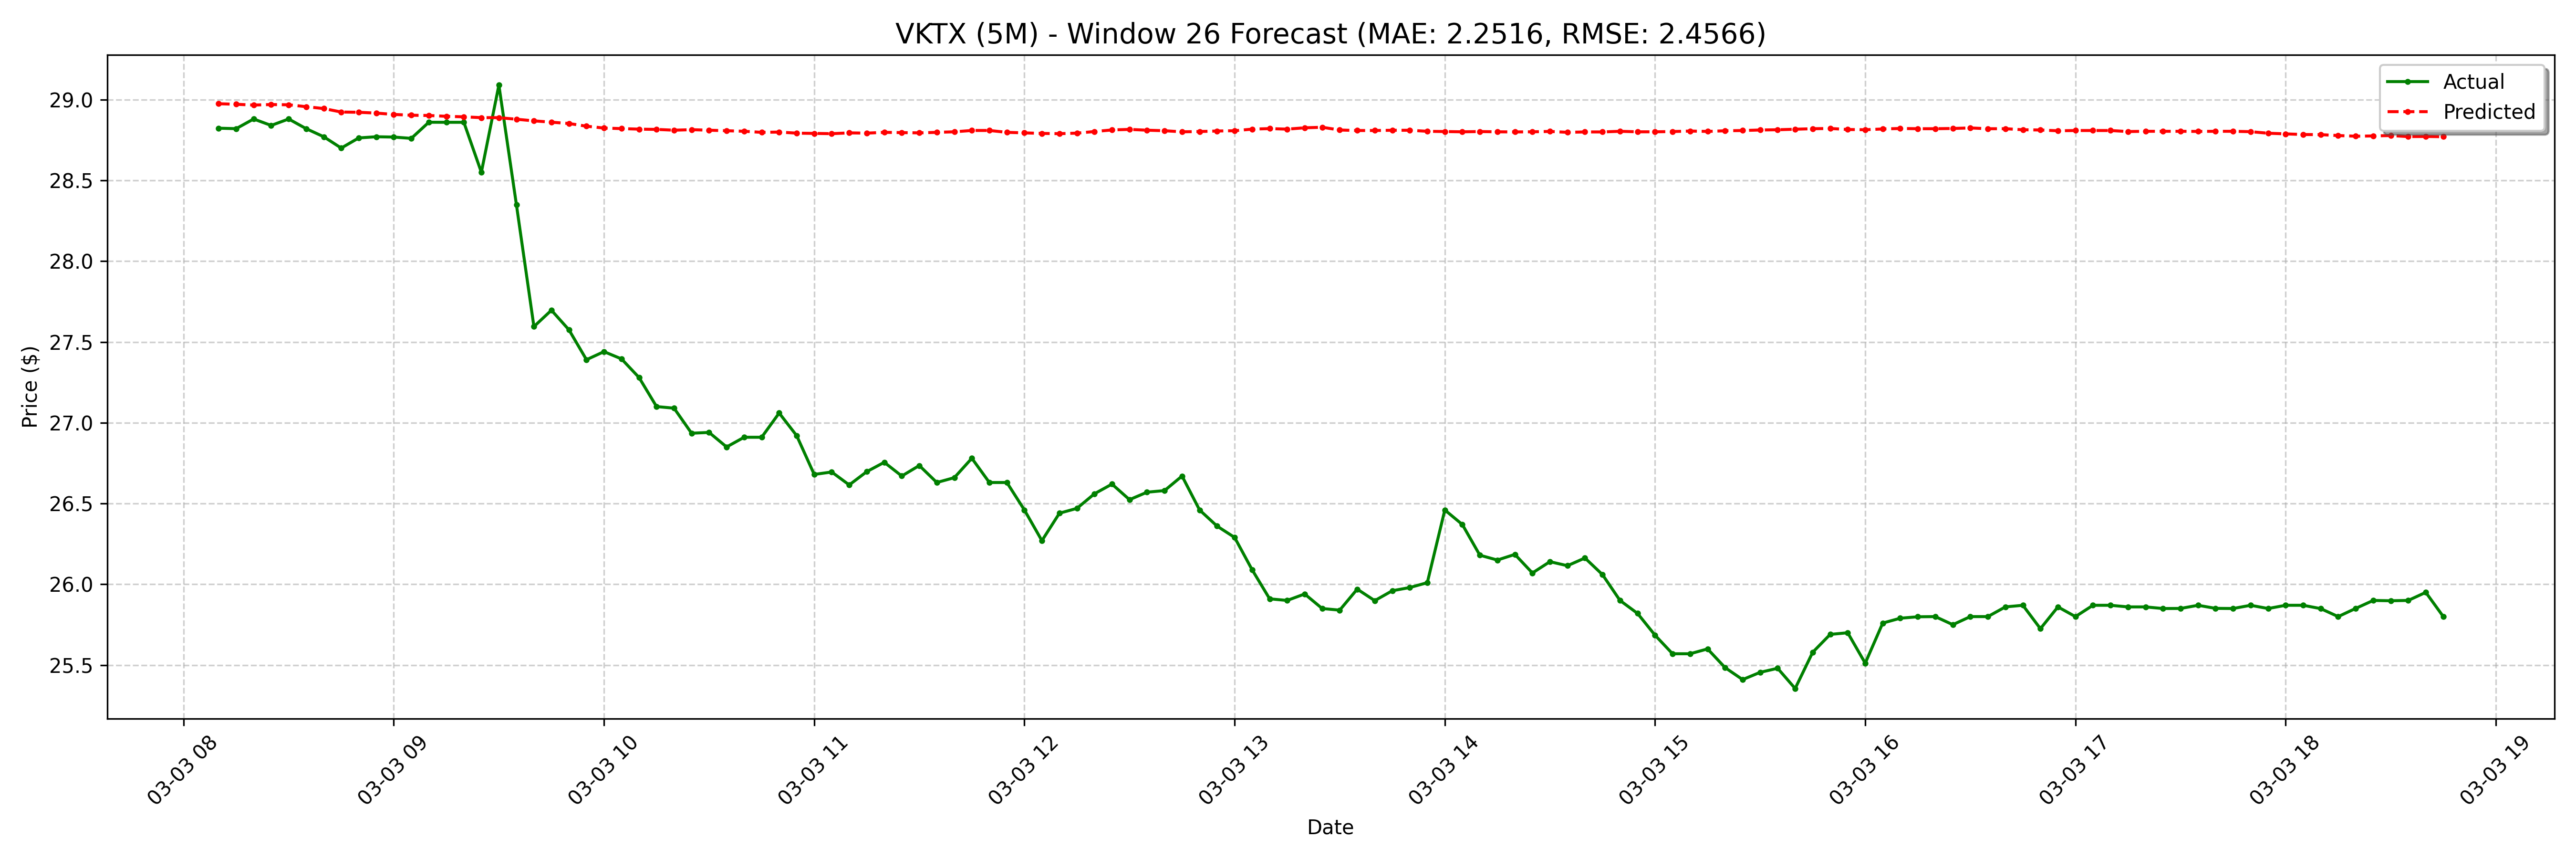

Values plotted in this chart, from the file beside it:
date, actual, forecast
2025-03-03 08:10:00-05:00, 28.82, 28.97
2025-03-03 08:15:00-05:00, 28.82, 28.97
2025-03-03 08:20:00-05:00, 28.88, 28.97
2025-03-03 08:25:00-05:00, 28.84, 28.97
2025-03-03 08:30:00-05:00, 28.88, 28.97
2025-03-03 08:35:00-05:00, 28.82, 28.96
2025-03-03 08:40:00-05:00, 28.77, 28.94
2025-03-03 08:45:00-05:00, 28.7, 28.92
2025-03-03 08:50:00-05:00, 28.76, 28.92
2025-03-03 08:55:00-05:00, 28.77, 28.92
2025-03-03 09:00:00-05:00, 28.77, 28.91
2025-03-03 09:05:00-05:00, 28.76, 28.9
2025-03-03 09:10:00-05:00, 28.86, 28.9
2025-03-03 09:15:00-05:00, 28.86, 28.9
2025-03-03 09:20:00-05:00, 28.86, 28.89
2025-03-03 09:25:00-05:00, 28.55, 28.89
2025-03-03 09:30:00-05:00, 29.09, 28.89
2025-03-03 09:35:00-05:00, 28.35, 28.88
2025-03-03 09:40:00-05:00, 27.59, 28.87
2025-03-03 09:45:00-05:00, 27.7, 28.86
2025-03-03 09:50:00-05:00, 27.57, 28.85
2025-03-03 09:55:00-05:00, 27.39, 28.84
2025-03-03 10:00:00-05:00, 27.44, 28.82
2025-03-03 10:05:00-05:00, 27.39, 28.82
2025-03-03 10:10:00-05:00, 27.28, 28.82
2025-03-03 10:15:00-05:00, 27.1, 28.82
2025-03-03 10:20:00-05:00, 27.09, 28.81
2025-03-03 10:25:00-05:00, 26.93, 28.81
2025-03-03 10:30:00-05:00, 26.94, 28.81
2025-03-03 10:35:00-05:00, 26.85, 28.81
2025-03-03 10:40:00-05:00, 26.91, 28.8
2025-03-03 10:45:00-05:00, 26.91, 28.8
2025-03-03 10:50:00-05:00, 27.06, 28.8
2025-03-03 10:55:00-05:00, 26.92, 28.79
2025-03-03 11:00:00-05:00, 26.68, 28.79
2025-03-03 11:05:00-05:00, 26.7, 28.79
2025-03-03 11:10:00-05:00, 26.61, 28.79
2025-03-03 11:15:00-05:00, 26.7, 28.79
2025-03-03 11:20:00-05:00, 26.75, 28.8
2025-03-03 11:25:00-05:00, 26.67, 28.8
2025-03-03 11:30:00-05:00, 26.73, 28.79
2025-03-03 11:35:00-05:00, 26.63, 28.8
2025-03-03 11:40:00-05:00, 26.66, 28.8
2025-03-03 11:45:00-05:00, 26.78, 28.81
2025-03-03 11:50:00-05:00, 26.63, 28.81
2025-03-03 11:55:00-05:00, 26.63, 28.8
2025-03-03 12:00:00-05:00, 26.46, 28.79
2025-03-03 12:05:00-05:00, 26.27, 28.79
2025-03-03 12:10:00-05:00, 26.44, 28.79
2025-03-03 12:15:00-05:00, 26.47, 28.79
2025-03-03 12:20:00-05:00, 26.56, 28.8
2025-03-03 12:25:00-05:00, 26.62, 28.81
2025-03-03 12:30:00-05:00, 26.52, 28.82
2025-03-03 12:35:00-05:00, 26.57, 28.81
2025-03-03 12:40:00-05:00, 26.58, 28.81
2025-03-03 12:45:00-05:00, 26.67, 28.8
2025-03-03 12:50:00-05:00, 26.46, 28.8
2025-03-03 12:55:00-05:00, 26.36, 28.81
2025-03-03 13:00:00-05:00, 26.29, 28.81
2025-03-03 13:05:00-05:00, 26.09, 28.82
... 68 more rows
